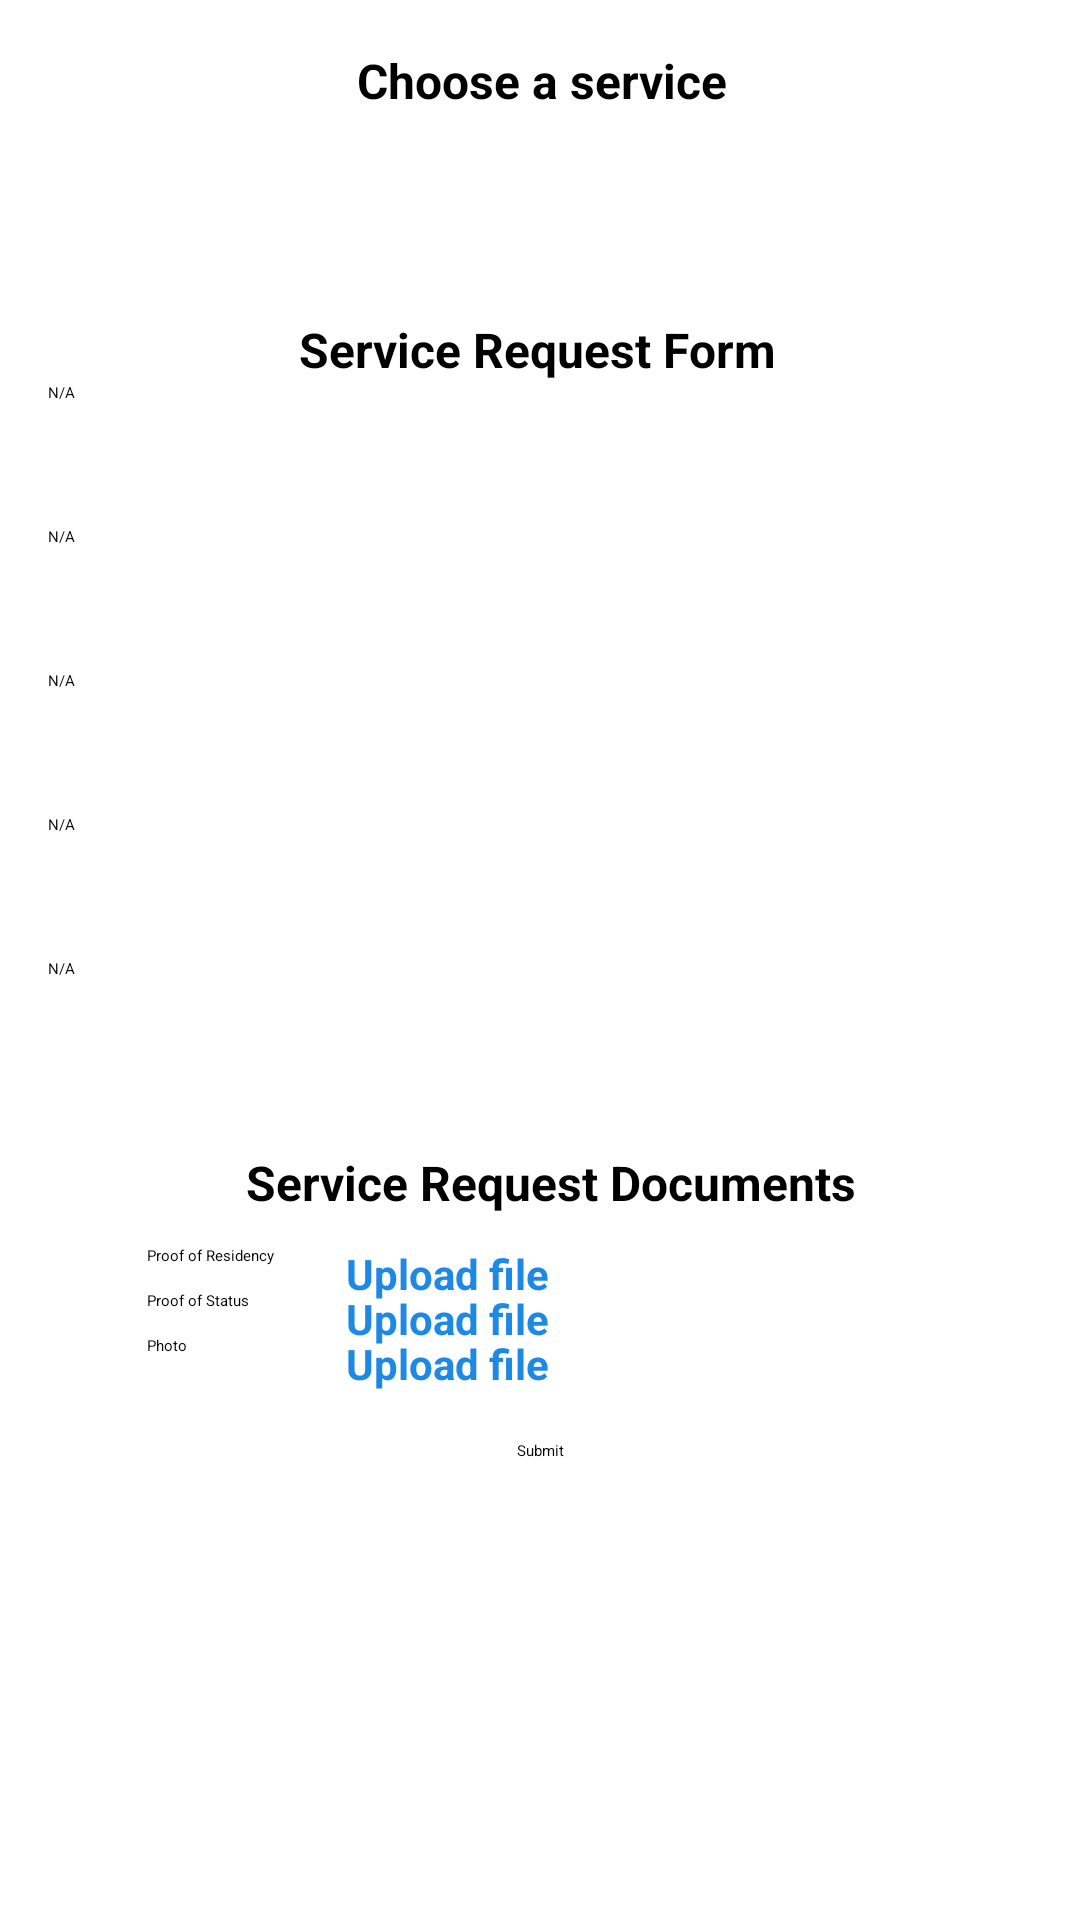

Here is an Android app screen rendered from its layout file. Give the layout XML and the strings, colors and styles it references.
<!-- AndroidManifest.xml: application theme Theme.ServiceNovigrad -->
<!-- res/layout/dialog_client_request_form.xml -->
<?xml version="1.0" encoding="utf-8"?>
<androidx.constraintlayout.widget.ConstraintLayout xmlns:android="http://schemas.android.com/apk/res/android"
    xmlns:app="http://schemas.android.com/apk/res-auto"
    xmlns:tools="http://schemas.android.com/tools"
    android:layout_width="match_parent"
    android:layout_height="match_parent">

    <TextView
        android:id="@+id/uploadPhoto"
        android:layout_width="wrap_content"
        android:layout_height="wrap_content"
        android:text="Upload file"
        android:textColor="#1E88E5"
        android:textSize="14sp"
        android:textStyle="bold"
        app:layout_constraintStart_toStartOf="@+id/uploadRes"
        app:layout_constraintTop_toTopOf="@+id/photoTxt" />

    <TextView
        android:id="@+id/uploadStatus"
        android:layout_width="wrap_content"
        android:layout_height="wrap_content"
        android:text="Upload file"
        android:textColor="#1E88E5"
        android:textSize="14sp"
        android:textStyle="bold"
        app:layout_constraintStart_toStartOf="@+id/uploadRes"
        app:layout_constraintTop_toTopOf="@+id/statusProof" />

    <TextView
        android:id="@+id/chooseService"
        android:layout_width="wrap_content"
        android:layout_height="wrap_content"
        android:layout_marginStart="16dp"
        android:layout_marginTop="16dp"
        android:text="Choose a service"
        android:textSize="16sp"
        android:textStyle="bold"
        app:layout_constraintEnd_toEndOf="parent"
        app:layout_constraintHorizontal_bias="0.467"
        app:layout_constraintStart_toStartOf="parent"
        app:layout_constraintTop_toTopOf="parent" />

    <Spinner
        android:id="@+id/servicesSpinner"
        android:layout_width="310dp"
        android:layout_height="48dp"
        android:layout_marginStart="24dp"
        android:layout_marginTop="8dp"
        app:layout_constraintEnd_toEndOf="parent"
        app:layout_constraintStart_toStartOf="parent"
        app:layout_constraintTop_toBottomOf="@+id/chooseService" />

    <EditText
        android:id="@+id/lastNameEdt"
        android:layout_width="300dp"
        android:layout_height="48dp"
        android:layout_marginStart="16dp"
        android:ems="10"
        android:hint="N/A"
        android:inputType="text"
        app:layout_constraintEnd_toEndOf="parent"
        app:layout_constraintHorizontal_bias="0.0"
        app:layout_constraintStart_toStartOf="parent"
        app:layout_constraintTop_toBottomOf="@+id/nameEdt" />

    <TextView
        android:id="@+id/requestForm"
        android:layout_width="wrap_content"
        android:layout_height="wrap_content"
        android:layout_marginTop="12dp"
        android:text="Service Request Form"
        android:textSize="16sp"
        android:textStyle="bold"
        app:layout_constraintEnd_toEndOf="parent"
        app:layout_constraintHorizontal_bias="0.496"
        app:layout_constraintStart_toStartOf="parent"
        app:layout_constraintTop_toBottomOf="@+id/servicesSpinner" />

    <EditText
        android:id="@+id/nameEdt"
        android:layout_width="300dp"
        android:layout_height="48dp"
        android:layout_marginStart="16dp"
        android:ems="10"
        android:hint="N/A"
        android:inputType="text"
        app:layout_constraintEnd_toEndOf="parent"
        app:layout_constraintHorizontal_bias="0.0"
        app:layout_constraintStart_toStartOf="parent"
        app:layout_constraintTop_toBottomOf="@+id/requestForm" />

    <EditText
        android:id="@+id/dobEdt"
        android:layout_width="300dp"
        android:layout_height="48dp"
        android:layout_marginStart="16dp"
        android:ems="10"
        android:hint="N/A"
        android:inputType="date"
        app:layout_constraintEnd_toEndOf="parent"
        app:layout_constraintHorizontal_bias="0.0"
        app:layout_constraintStart_toStartOf="parent"
        app:layout_constraintTop_toBottomOf="@+id/lastNameEdt" />

    <EditText
        android:id="@+id/addressEdt"
        android:layout_width="300dp"
        android:layout_height="48dp"
        android:layout_marginStart="16dp"
        android:ems="10"
        android:hint="N/A"
        android:inputType="textPostalAddress"
        app:layout_constraintEnd_toEndOf="parent"
        app:layout_constraintHorizontal_bias="0.0"
        app:layout_constraintStart_toStartOf="parent"
        app:layout_constraintTop_toBottomOf="@+id/dobEdt" />

    <EditText
        android:id="@+id/permitType"
        android:layout_width="300dp"
        android:layout_height="48dp"
        android:layout_marginStart="16dp"
        android:ems="10"
        android:hint="N/A"
        android:inputType="text"
        app:layout_constraintEnd_toEndOf="parent"
        app:layout_constraintHorizontal_bias="0.0"
        app:layout_constraintStart_toStartOf="parent"
        app:layout_constraintTop_toBottomOf="@+id/addressEdt" />

    <TextView
        android:id="@+id/docTxt"
        android:layout_width="wrap_content"
        android:layout_height="wrap_content"
        android:layout_marginTop="16dp"
        android:text="Service Request Documents"
        android:textSize="16sp"
        android:textStyle="bold"
        app:layout_constraintEnd_toEndOf="@+id/requestForm"
        app:layout_constraintHorizontal_bias="0.4"
        app:layout_constraintStart_toStartOf="@+id/requestForm"
        app:layout_constraintTop_toBottomOf="@+id/permitType" />

    <TextView
        android:id="@+id/resProof"
        android:layout_width="wrap_content"
        android:layout_height="wrap_content"
        android:layout_marginTop="10dp"
        android:text="@string/residence_proof"
        app:layout_constraintEnd_toEndOf="parent"
        app:layout_constraintHorizontal_bias="0.154"
        app:layout_constraintStart_toStartOf="parent"
        app:layout_constraintTop_toBottomOf="@+id/docTxt" />

    <TextView
        android:id="@+id/statusProof"
        android:layout_width="wrap_content"
        android:layout_height="wrap_content"
        android:layout_marginTop="8dp"
        android:text="@string/status_proof"
        app:layout_constraintEnd_toEndOf="parent"
        app:layout_constraintHorizontal_bias="0.0"
        app:layout_constraintStart_toStartOf="@+id/resProof"
        app:layout_constraintTop_toBottomOf="@+id/resProof" />

    <TextView
        android:id="@+id/photoTxt"
        android:layout_width="wrap_content"
        android:layout_height="wrap_content"
        android:layout_marginTop="8dp"
        android:text="Photo"
        app:layout_constraintEnd_toEndOf="parent"
        app:layout_constraintHorizontal_bias="0.0"
        app:layout_constraintStart_toStartOf="@+id/statusProof"
        app:layout_constraintTop_toBottomOf="@+id/statusProof" />

    <Button
        android:id="@+id/submitRequestBtn"
        android:layout_width="wrap_content"
        android:layout_height="wrap_content"
        android:layout_marginTop="16dp"
        android:layout_marginBottom="16dp"
        android:text="Submit"
        app:layout_constraintBottom_toBottomOf="parent"
        app:layout_constraintEnd_toEndOf="parent"
        app:layout_constraintStart_toStartOf="parent"
        app:layout_constraintTop_toBottomOf="@+id/uploadPhoto"
        app:layout_constraintVertical_bias="0.0" />

    <TextView
        android:id="@+id/uploadRes"
        android:layout_width="wrap_content"
        android:layout_height="wrap_content"
        android:layout_marginStart="24dp"
        android:text="Upload file"
        android:textColor="#1E88E5"
        android:textSize="14sp"
        android:textStyle="bold"
        app:layout_constraintStart_toEndOf="@+id/resProof"
        app:layout_constraintTop_toTopOf="@+id/resProof" />

</androidx.constraintlayout.widget.ConstraintLayout>
<!-- resources referenced by this layout -->
<resources>
  <string name="residence_proof">Proof of Residency</string>
  <string name="status_proof">Proof of Status</string>
</resources>
